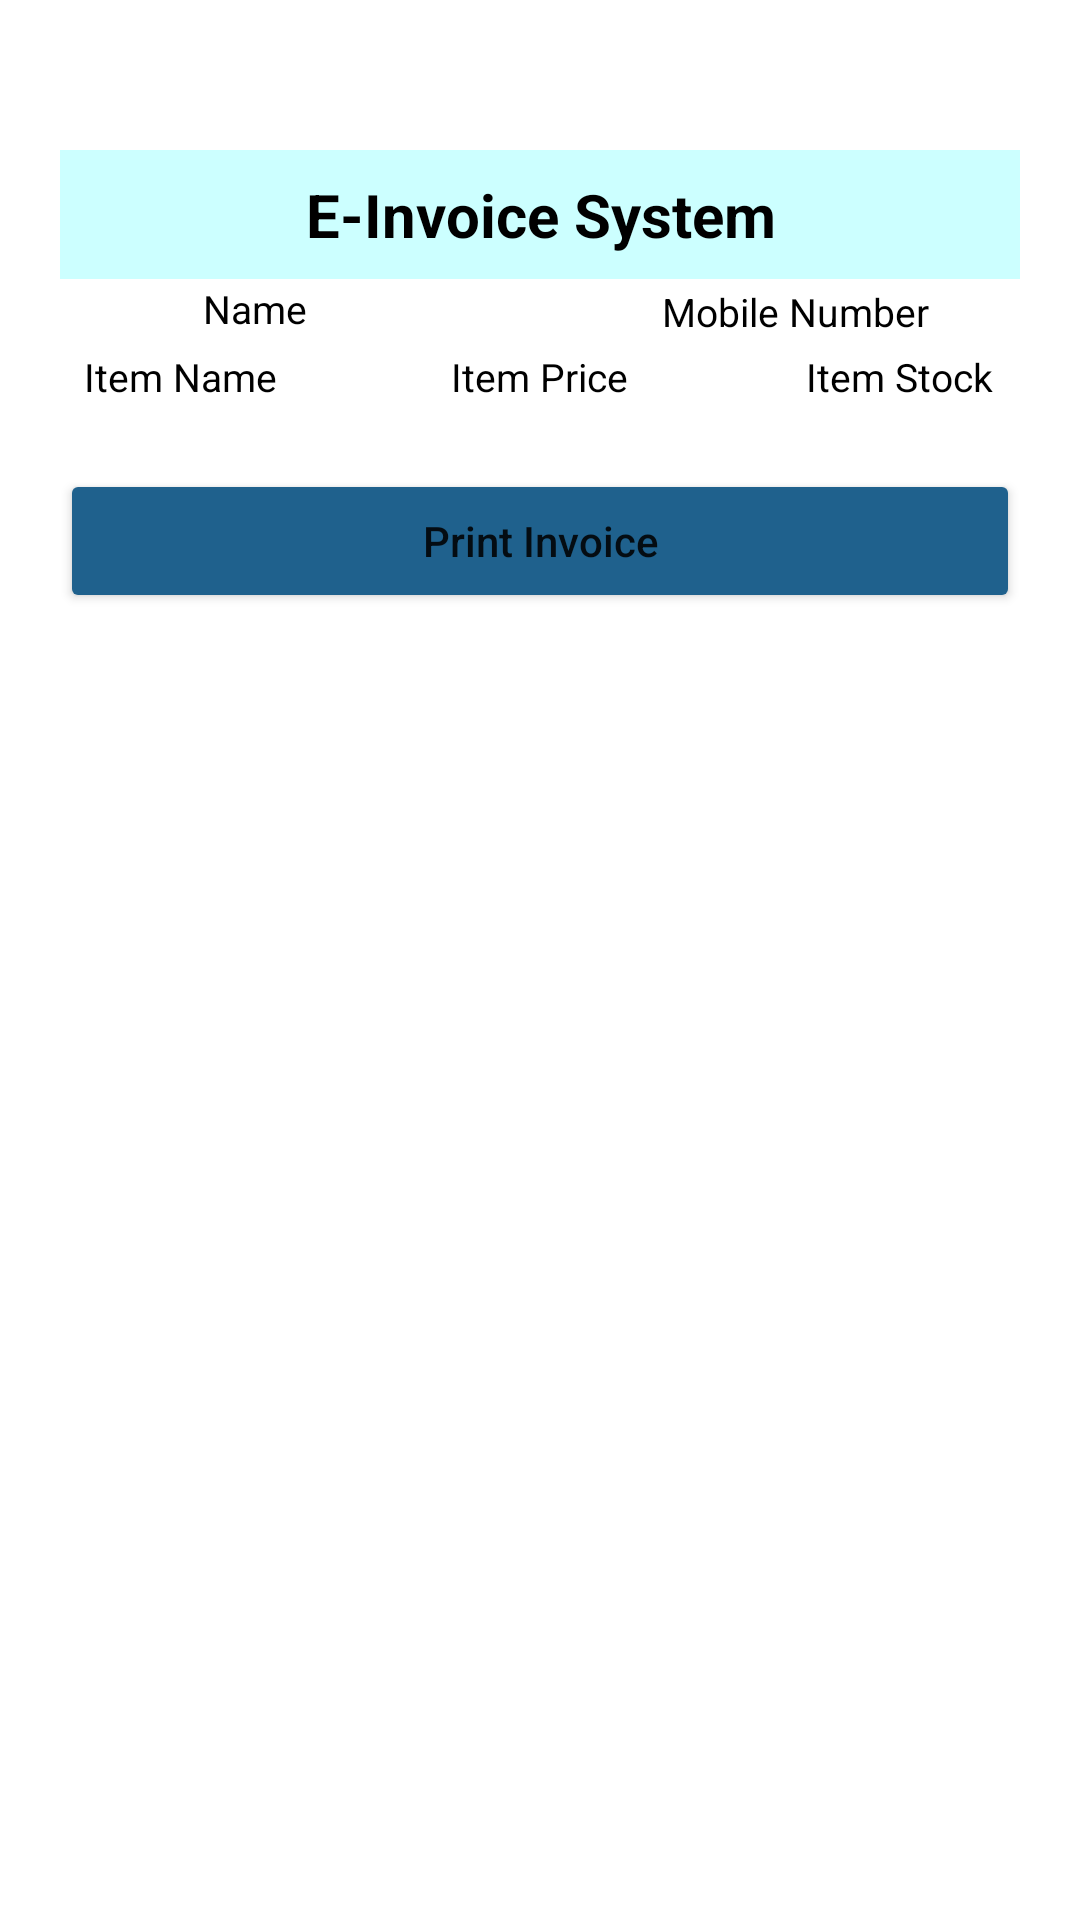

Here is an Android app screen rendered from its layout file. Give the layout XML and the strings, colors and styles it references.
<!-- AndroidManifest.xml: application theme Theme.EInvoiceSystem -->
<!-- res/layout/activity_invoice_pdf.xml -->
<?xml version="1.0" encoding="utf-8"?>
<layout xmlns:android="http://schemas.android.com/apk/res/android"
    xmlns:app="http://schemas.android.com/apk/res-auto"
    xmlns:tools="http://schemas.android.com/tools">


    <LinearLayout
        android:layout_width="match_parent"
        android:layout_height="match_parent"
        android:background="@color/white"
        android:orientation="vertical">


        <LinearLayout
            android:layout_width="match_parent"
            android:layout_height="wrap_content"
            android:orientation="vertical">

            <TextView
                android:id="@+id/idTVHead"
                android:layout_width="match_parent"
                android:layout_height="wrap_content"
                android:layout_marginStart="20dp"
                android:layout_marginTop="50dp"
                android:layout_marginEnd="20dp"
                android:gravity="center"
                android:padding="8dp"
                android:text="E-Invoice System"
                android:textAlignment="center"
                android:textColor="@color/black"
                android:textSize="20sp"
                android:textStyle="bold"
                android:background="#CCFFFF"/>

            <LinearLayout
                android:layout_width="match_parent"
                android:layout_height="wrap_content"
                android:orientation="horizontal">

                <TextView
                    android:id="@+id/tvName"
                    android:layout_width="0dp"
                    android:layout_height="wrap_content"
                    android:layout_margin="1dp"
                    android:layout_weight="1"
                    android:gravity="center"
                    android:text="Name"
                    android:textColor="@color/black"
                    android:textSize="13sp" />

                <TextView
                    android:id="@+id/tvMobileNumber"
                    android:layout_width="0dp"
                    android:layout_height="wrap_content"
                    android:layout_margin="2dp"
                    android:layout_weight="1.1"
                    android:gravity="center"
                    android:text="Mobile Number"
                    android:textColor="@color/black"
                    android:textSize="13sp" />
            </LinearLayout>

            <LinearLayout
                android:layout_width="match_parent"
                android:layout_height="wrap_content">

                <TextView
                    android:id="@+id/tvItemName"
                    android:layout_width="0dp"
                    android:layout_height="wrap_content"
                    android:layout_margin="2dp"
                    android:layout_weight="1.1"
                    android:gravity="center"
                    android:text="Item Name"
                    android:textColor="@color/black"
                    android:textSize="13sp" />

                <TextView
                    android:id="@+id/tvItemPrice"
                    android:layout_width="0dp"
                    android:layout_height="wrap_content"
                    android:layout_margin="2dp"
                    android:layout_weight="1.1"
                    android:gravity="center"
                    android:text="Item Price"
                    android:textColor="@color/black"
                    android:textSize="13sp" />

                <TextView
                    android:id="@+id/tvItemStock"
                    android:layout_width="0dp"
                    android:layout_height="wrap_content"
                    android:layout_margin="2dp"
                    android:layout_weight="1.1"
                    android:gravity="center"
                    android:text="Item Stock"
                    android:textColor="@color/black"
                    android:textSize="13sp" />

            </LinearLayout>

        </LinearLayout>




        


        
        <Button
            android:id="@+id/idBtnGeneratePdf"
            android:layout_width="match_parent"
            android:layout_height="wrap_content"
            android:layout_centerInParent="true"
            android:layout_margin="20dp"
            android:padding="4dp"
            android:text="Print Invoice"
            android:textAllCaps="false"
            android:backgroundTint="#1F618D"/>

        <androidx.recyclerview.widget.RecyclerView
            android:id="@+id/rvList"
            android:layout_width="match_parent"
            android:layout_height="wrap_content"
            app:layoutManager="androidx.recyclerview.widget.LinearLayoutManager"
            android:visibility="gone"/>
    </LinearLayout>

</layout>
<!-- resources referenced by this layout -->
<resources>
  <style name="Theme.EInvoiceSystem" parent="Theme.MaterialComponents.DayNight.DarkActionBar">
          
          <item name="colorPrimary">@color/purple_500</item>
          <item name="colorPrimaryVariant">@color/purple_700</item>
          <item name="colorOnPrimary">@color/white</item>
          
          <item name="colorSecondary">@color/teal_200</item>
          <item name="colorSecondaryVariant">@color/teal_700</item>
          <item name="colorOnSecondary">@color/black</item>
          
          <item name="android:statusBarColor">?attr/colorPrimaryVariant</item>
          
      </style>
  <!-- not gathered from this repository: default colours our renderer supplied (Android Studio template values) -->
  <color name="purple_500">#FF6200EE</color>
  <color name="purple_700">#FF3700B3</color>
  <color name="teal_200">#FF03DAC5</color>
  <color name="teal_700">#FF018786</color>
  <color name="black">#FF000000</color>
  <color name="white">#FFFFFFFF</color>
</resources>
